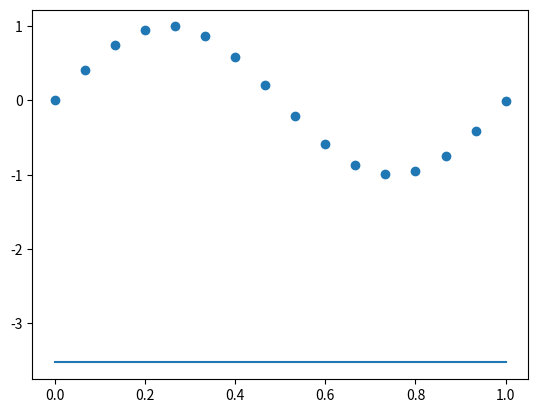

Write Python code to recreate this figure.
from mpl_toolkits.mplot3d import Axes3D
import matplotlib.pyplot as plt
from matplotlib import cm
from matplotlib.ticker import LinearLocator, FormatStrFormatter
import numpy as np
from numpy.linalg import inv

"""
Main function
"""
def runCurveFittingExample():
    #print all!
    np.set_printoptions(threshold=np.inf)
    #Upper bound
    Max = 1;
    #??
    N = 15;
    stdNoise = 0.001;
    M = 300;
    lambdaF = 0;
    #independent variable array
    x = np.arange(0, Max, 1/(N/Max));
                 
    x = np.concatenate((x, np.array([Max])));
                 
    #observed values and real values    
    (t, yReal) = getObservationArray(x, stdNoise);
    #scatter of the noisy signal
    plt.scatter(x, t);
    plt.show()
    #error from observed and ideal signal
    (e, eRMS) = getError(yReal, t);
    print("Error from the observed and the ideal signal")
    print(eRMS);
         
    #calculate the weights for the polynomial model     
    w = getOptimumWReg(x, t, M, lambdaF);
    yApprox = np.zeros(np.shape(x));
    #evaluate the model
    for i in range(0, np.size(x)):
        yApprox[i] = getY(x[i] , w);
    #plot the model response for the given x values
    plt.plot(x, yApprox);
    plt.show();
                      
"""
According to the weights w, evaluates the polynomial model
@param xScalar, x value to evaluate... i.e. y(xScalar)
@param w, array of weights for the polynomial model
@return y
""" 
def getY(xScalar, w):
    y = 0;
    for i in range(0, np.size(y)):
        y = y + w[i] * xScalar ** i;
    return y;

"""
Creates the observation array t, from a sinusoidal wave
@param x, the x values 
@param stdNoise, standard deviation of noise, hihger, lower signal to noise ratio
@return (t, yReal), the observed values and the original signal without noise
"""                 
def getObservationArray(x, stdNoise):
    snr = 8;
    yReal = np.sin(2* np.pi * x);
    #create noise
    noise = np.random.normal(0, stdNoise, yReal.shape);
    #additive gaussian noise                        
    t = yReal + noise;
    return (t, yReal);
"""
Returns the error from arrays y and t
@param y, array with the real values (without noise)
@param t, array with observed values, with noise
@return (e, eRMS)
"""
def getError(y, t):
    e = 0.5 * np.sum(np.square(y - t));
    eRMS = np.sqrt((2*e)/y.size);
    return (e, eRMS)

"""
Calculate the w weights 
@param x, array of x values
@param t, array of target or observed values
@param M, number of polynomial bases used
@param lambdaF, regularization parameter
"""
def getOptimumWReg(x, t, M, lambdaF):
    M += 1;
    #init matrix with replicated x per column
    X = np.zeros((x.size, M));
    for i in range(0, X.shape[0]):
        for j in range(0, X.shape[1]):
            #definition of matrix X
            X[i, j] = x[i] ** j;
    # X * X^t        
    term1 = np.matmul(X.transpose(), X);
    # lambda * I;                  
    lambdaI = lambdaF  * np.identity(np.shape(term1)[0]);
    #(X * X^t + lambda *I)
    fac1 = term1 ;
    #X^t * t
    fac2 = np.matmul(X.transpose(), t);
    fac1Inv =  inv(fac1);               
                    
    w = np.matmul(fac1Inv, fac2);
    return w;                               
    
                  
runCurveFittingExample();                 
                  
    

    